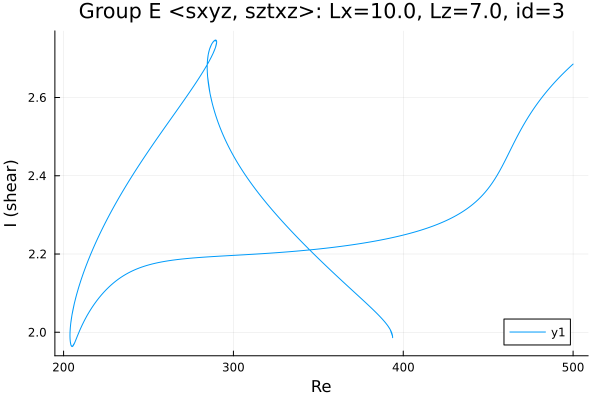

Values plotted in this chart, from the file beside it:
Re, shear
500.0, 2.685
499.1, 2.682
497.7, 2.676
496.3, 2.67
494.9, 2.664
493.4, 2.658
492, 2.652
490.6, 2.646
489.2, 2.639
487.8, 2.632
486.4, 2.625
485, 2.618
483.5, 2.611
482.1, 2.603
480.7, 2.595
479.3, 2.587
477.9, 2.578
476.5, 2.569
475.1, 2.56
473.6, 2.55
472.2, 2.54
470.8, 2.53
469.4, 2.519
468, 2.508
466.6, 2.496
465.2, 2.484
463.8, 2.472
462.3, 2.459
460.9, 2.447
459.5, 2.435
458.1, 2.423
456.7, 2.412
455.3, 2.401
453.9, 2.391
452.4, 2.382
451, 2.373
449.6, 2.365
448.2, 2.358
446.8, 2.351
445.5, 2.345
444.1, 2.339
442.6, 2.333
441.2, 2.328
439.8, 2.323
438.4, 2.318
437, 2.314
435.6, 2.31
434.2, 2.306
432.7, 2.302
431.3, 2.299
429.9, 2.295
428.5, 2.292
427.1, 2.289
425.7, 2.286
424.3, 2.283
422.8, 2.281
421.4, 2.278
420, 2.276
418.6, 2.273
417.2, 2.271
... 985 more rows
